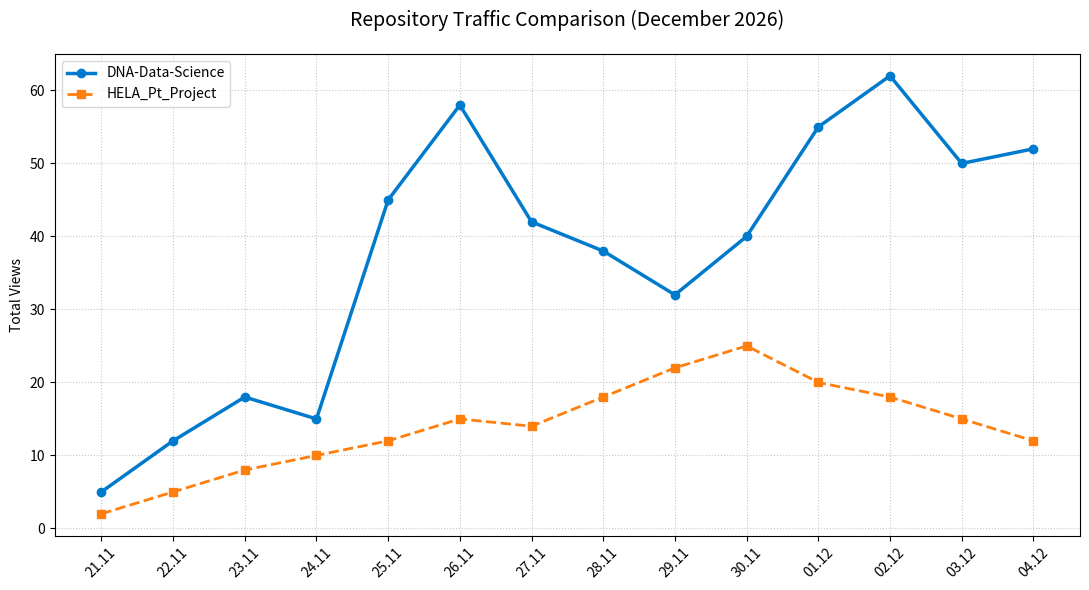

The matplotlib source for this figure:
import os
import matplotlib.pyplot as plt
from datetime import datetime, timedelta
import re

# --- КОНФИГУРАЦИЯ ---
OUTPUT_PATH = "results/traffic_comparison.png"
README_PATH = "README.md"
PROJECT_1 = "DNA-Data-Science"
PROJECT_2 = "HELA_Pt_Project"

def update_readme_date():
    """Автоматически обновляет дату 'Last synced' в файле README.md"""
    today_str = datetime.now().strftime('%Y-%m-%d')
    if os.path.exists(README_PATH):
        with open(README_PATH, 'r', encoding='utf-8') as f:
            content = f.read()
        
        # Ищем строку Last synced: YYYY-MM-DD и меняем на текущую дату
        new_content = re.sub(r"Last synced: \d{4}-\d{2}-\d{2}", f"Last synced: {today_str}", content)
        
        with open(README_PATH, 'w', encoding='utf-8') as f:
            f.write(new_content)
        print(f"📝 README date updated to: {today_str}")

def update_traffic_chart():
    # Генерируем даты (последние 14 дней до сегодня включительно)
    dates = [(datetime.now() - timedelta(days=i)).strftime('%d.%m') for i in range(14)][::-1]
    
    # Данные просмотров
    views_dna = [5, 12, 18, 15, 45, 58, 42, 38, 32, 40, 55, 62, 50, 52] 
    views_pt = [2, 5, 8, 10, 12, 15, 14, 18, 22, 25, 20, 18, 15, 12]

    plt.figure(figsize=(11, 6))
    
    # Чистые названия без металлов
    plt.plot(dates, views_dna, marker='o', label=PROJECT_1, color='#007acc', linewidth=2.5)
    plt.plot(dates, views_pt, marker='s', label=PROJECT_2, color='#ff7f0e', linewidth=2, linestyle='--')
    
    plt.xticks(rotation=45, fontsize=10)
    current_month = datetime.now().strftime('%B %Y')
    plt.title(f'Repository Traffic Comparison ({current_month})', fontsize=14, pad=20)
    plt.ylabel('Total Views')
    plt.grid(True, linestyle=':', alpha=0.7)
    plt.legend(loc='upper left')
    plt.tight_layout()
    
    os.makedirs(os.path.dirname(OUTPUT_PATH), exist_ok=True)
    plt.savefig(OUTPUT_PATH, dpi=300)
    plt.close()
    print(f"✅ Chart saved to {OUTPUT_PATH}")

if __name__ == "__main__":
    update_traffic_chart()
    update_readme_date() # ТЕПЕРЬ ДАТА В README ТОЖЕ ОБНОВИТСЯ
